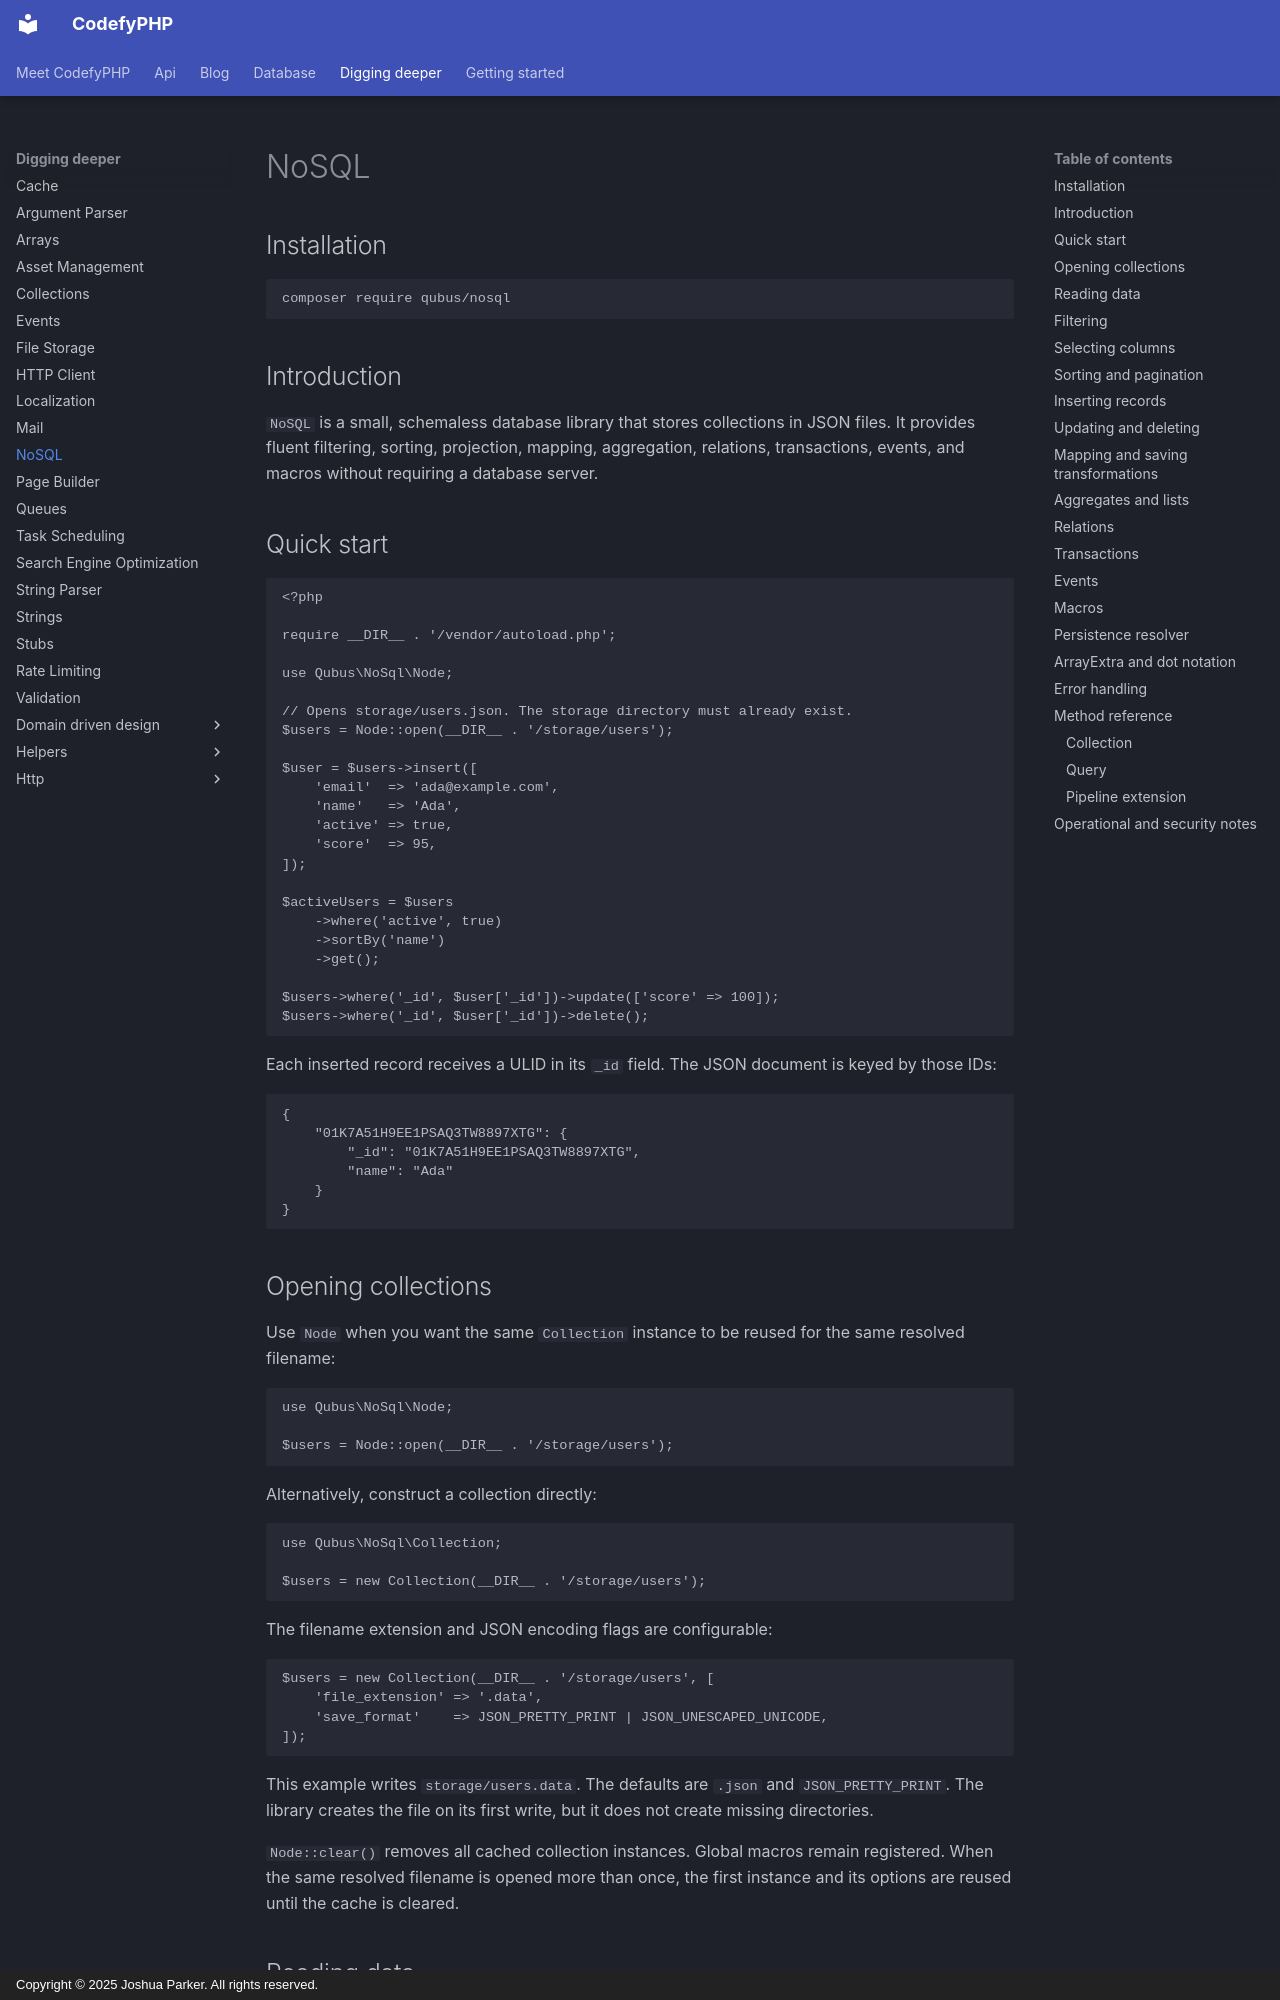

repository: codefyphp/docs · page: digging-deeper/nosql/index.html · generator: mkdocs · copyright: Copyright © 2025 Joshua Parker. All rights reserved.

---
title: NoSQL
sidebar_title: NoSQL
summary: Store schemaless PHP data in JSON files with Qubus NoSQL collections, fluent filters, sorting, pagination, CRUD, mapping, and aggregates.
keywords: php-nosql,document-database,nosql-queries
order: 41
---

## Installation

```shell
composer require qubus/nosql
```

## Introduction

`NoSQL` is a small, schemaless database library that stores collections in JSON files. It provides fluent 
filtering, sorting, projection, mapping, aggregation, relations, transactions, events, and macros without requiring 
a database server.

## Quick start

```php
<?php

require __DIR__ . '/vendor/autoload.php';

use Qubus\NoSql\Node;

// Opens storage/users.json. The storage directory must already exist.
$users = Node::open(__DIR__ . '/storage/users');

$user = $users->insert([
    'email'  => 'ada@example.com',
    'name'   => 'Ada',
    'active' => true,
    'score'  => 95,
]);

$activeUsers = $users
    ->where('active', true)
    ->sortBy('name')
    ->get();

$users->where('_id', $user['_id'])->update(['score' => 100]);
$users->where('_id', $user['_id'])->delete();
```

Each inserted record receives a ULID in its `_id` field. The JSON document is keyed by those IDs:

```json
{
    "01K7A51H9EE1PSAQ3TW8897XTG": {
        "_id": "01K7A51H9EE1PSAQ3TW8897XTG",
        "name": "Ada"
    }
}
```

## Opening collections

Use `Node` when you want the same `Collection` instance to be reused for the same resolved filename:

```php
use Qubus\NoSql\Node;

$users = Node::open(__DIR__ . '/storage/users');
```

Alternatively, construct a collection directly:

```php
use Qubus\NoSql\Collection;

$users = new Collection(__DIR__ . '/storage/users');
```

The filename extension and JSON encoding flags are configurable:

```php
$users = new Collection(__DIR__ . '/storage/users', [
    'file_extension' => '.data',
    'save_format'    => JSON_PRETTY_PRINT | JSON_UNESCAPED_UNICODE,
]);
```

This example writes `storage/users.data`. The defaults are `.json` and `JSON_PRETTY_PRINT`. The library creates the file on its first write, but it does not create missing directories.

`Node::clear()` removes all cached collection instances. Global macros remain registered. When the same resolved filename is opened more than once, the first instance and its options are reused until the cache is cleared.

## Reading data

```php
$all = $users->all();                  // All records, numerically indexed.
$one = $users->find($id);              // One record or null.
$all = $users->query()->get();         // Fluent-query equivalent of all().
$one = $users->query()->first();       // First matching record or null.
$raw = $users->loadData();             // Associative array keyed by record ID.
```

`all()` and `get()` return record values without the document's storage keys. Use `find()` or `loadData()` when those keys matter.
